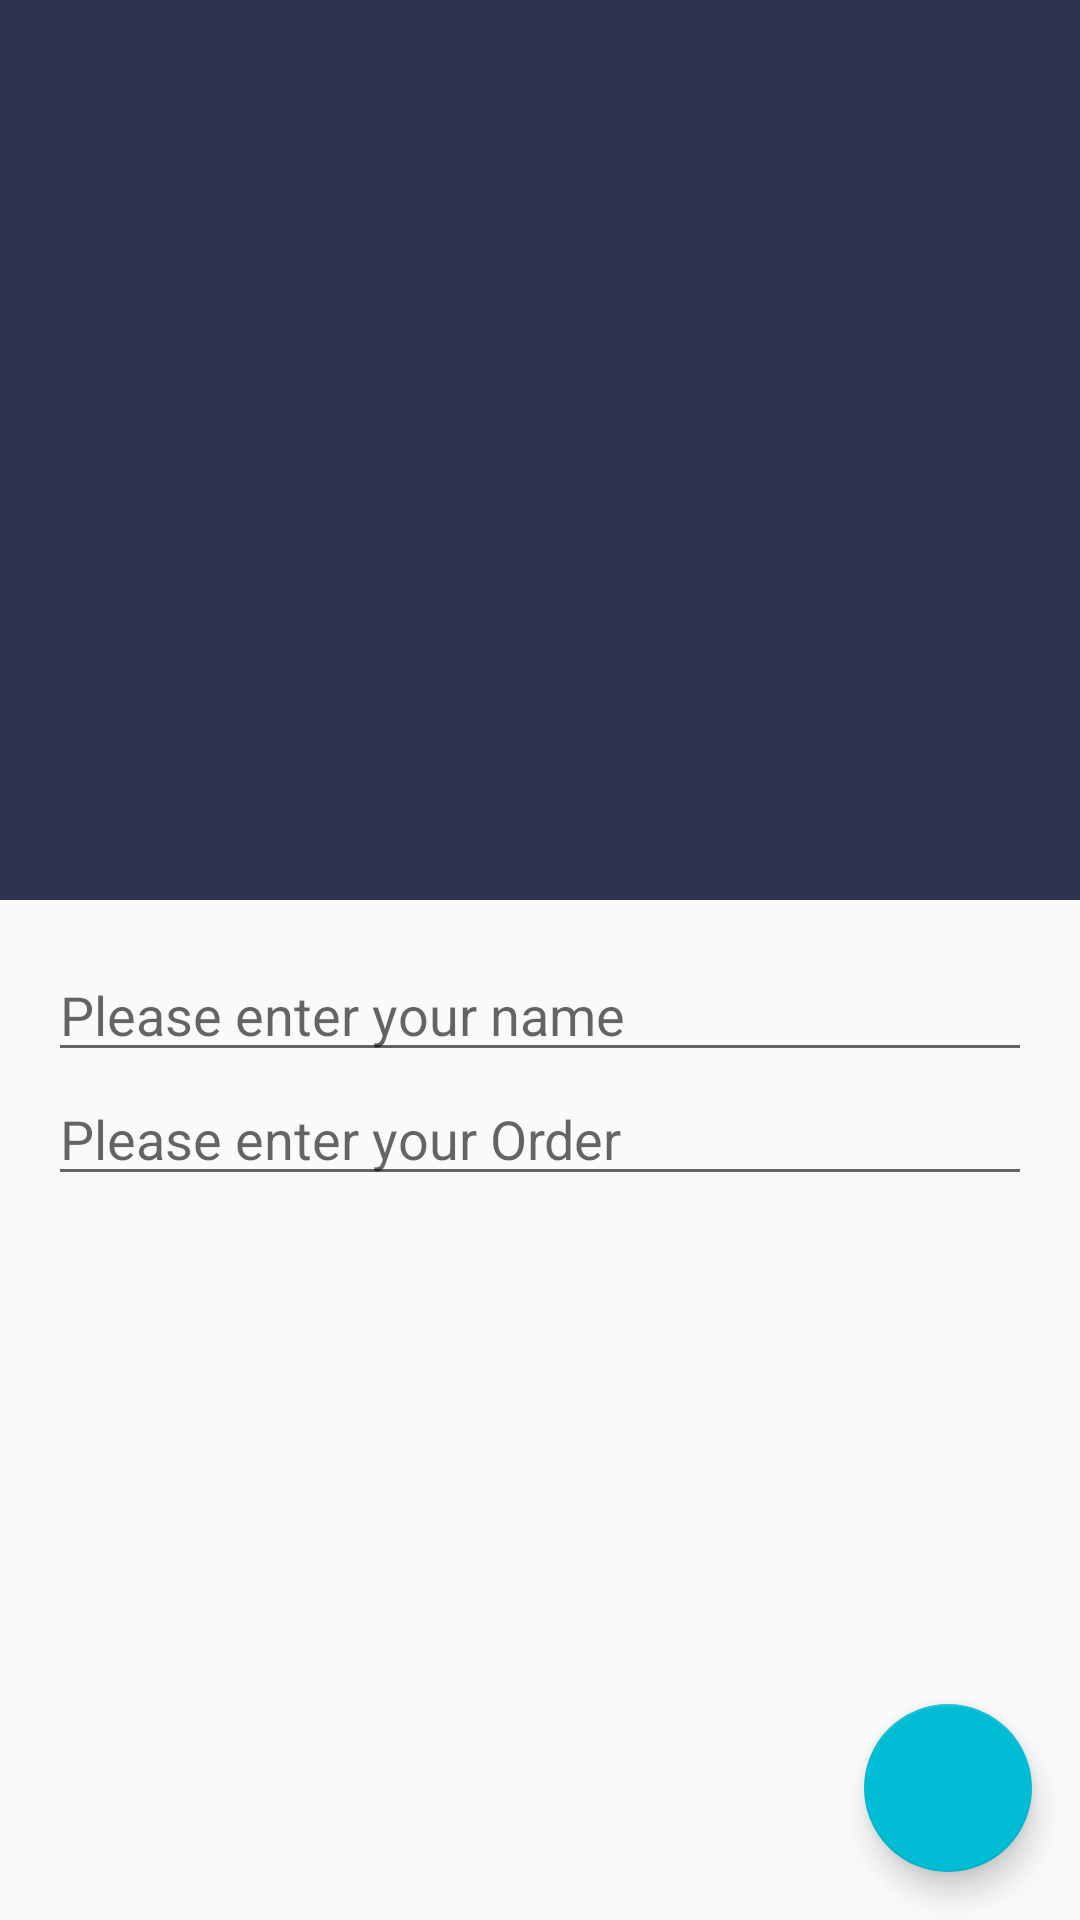

Here is an Android app screen rendered from its layout file. Give the layout XML and the strings, colors and styles it references.
<!-- AndroidManifest.xml: application theme AppTheme -->
<!-- res/layout/activity_create_order.xml -->
<?xml version="1.0" encoding="utf-8"?>
<androidx.coordinatorlayout.widget.CoordinatorLayout
    xmlns:android="http://schemas.android.com/apk/res/android"
    xmlns:app="http://schemas.android.com/apk/res-auto"
    android:id="@+id/coordinator"
    android:layout_height="match_parent"
    android:layout_width="match_parent">

    <com.google.android.material.appbar.AppBarLayout
        android:layout_width="match_parent"
        android:layout_height="300dp"
        android:theme="@style/ThemeOverlay.AppCompat.Dark.ActionBar">

        <com.google.android.material.appbar.CollapsingToolbarLayout
            android:layout_width="match_parent"
            android:layout_height="match_parent"
            app:layout_scrollFlags="scroll|exitUntilCollapsed"
            app:contentScrim="?attr/colorPrimary">

        <ImageView
            android:layout_width="match_parent"
            android:layout_height="match_parent"
            android:scaleType="centerCrop"
            android:src="@drawable/restaurant"
            android:contentDescription="@string/restaurant_image"
            app:layout_collapseMode="parallax"/>

        <androidx.appcompat.widget.Toolbar
            android:id="@+id/toolbar"
            android:layout_height="?attr/actionBarSize"
            android:layout_width="match_parent"
            app:layout_collapseMode="pin"/>
        </com.google.android.material.appbar.CollapsingToolbarLayout>
    </com.google.android.material.appbar.AppBarLayout>

    <androidx.core.widget.NestedScrollView
        android:layout_width="match_parent"
        android:layout_height="match_parent"
        app:layout_behavior="@string/appbar_scrolling_view_behavior">
        <LinearLayout
            android:layout_width="match_parent"
            android:layout_height="wrap_content"
            android:orientation="vertical"
            android:padding="16dp" >

            <EditText
                android:layout_width="match_parent"
                android:layout_height="wrap_content"
                android:hint="@string/order_name_hint"/>

            <EditText
                android:layout_width="match_parent"
                android:layout_height="wrap_content"
                android:hint="@string/order_details_hint"/>
        </LinearLayout>
    </androidx.core.widget.NestedScrollView>

    <com.google.android.material.floatingactionbutton.FloatingActionButton
        android:layout_height="wrap_content"
        android:layout_width="wrap_content"
        android:layout_gravity="end|bottom"
        android:layout_margin="16dp"
        android:src="@drawable/ic_done_white_24dp"
        android:onClick="onClickDone"/>

</androidx.coordinatorlayout.widget.CoordinatorLayout>
<!-- resources referenced by this layout -->
<resources>
  <string name="order_details_hint">Please enter your Order</string>
  <string name="order_name_hint">Please enter your name</string>
  <string name="restaurant_image">Restaurant image</string>
  <style name="AppTheme" parent="Theme.AppCompat.Light.NoActionBar">
          
          <item name="colorPrimary">@color/colorPrimary</item>
          
          <item name="colorPrimaryDark">@color/colorPrimaryDark</item>
          <item name="colorAccent">@color/colorAccent</item>
      </style>
  <color name="colorPrimary">#2D3350</color>
  <color name="colorPrimaryDark">#3700B3</color>
  <color name="colorAccent">#00BCD4</color>
</resources>
